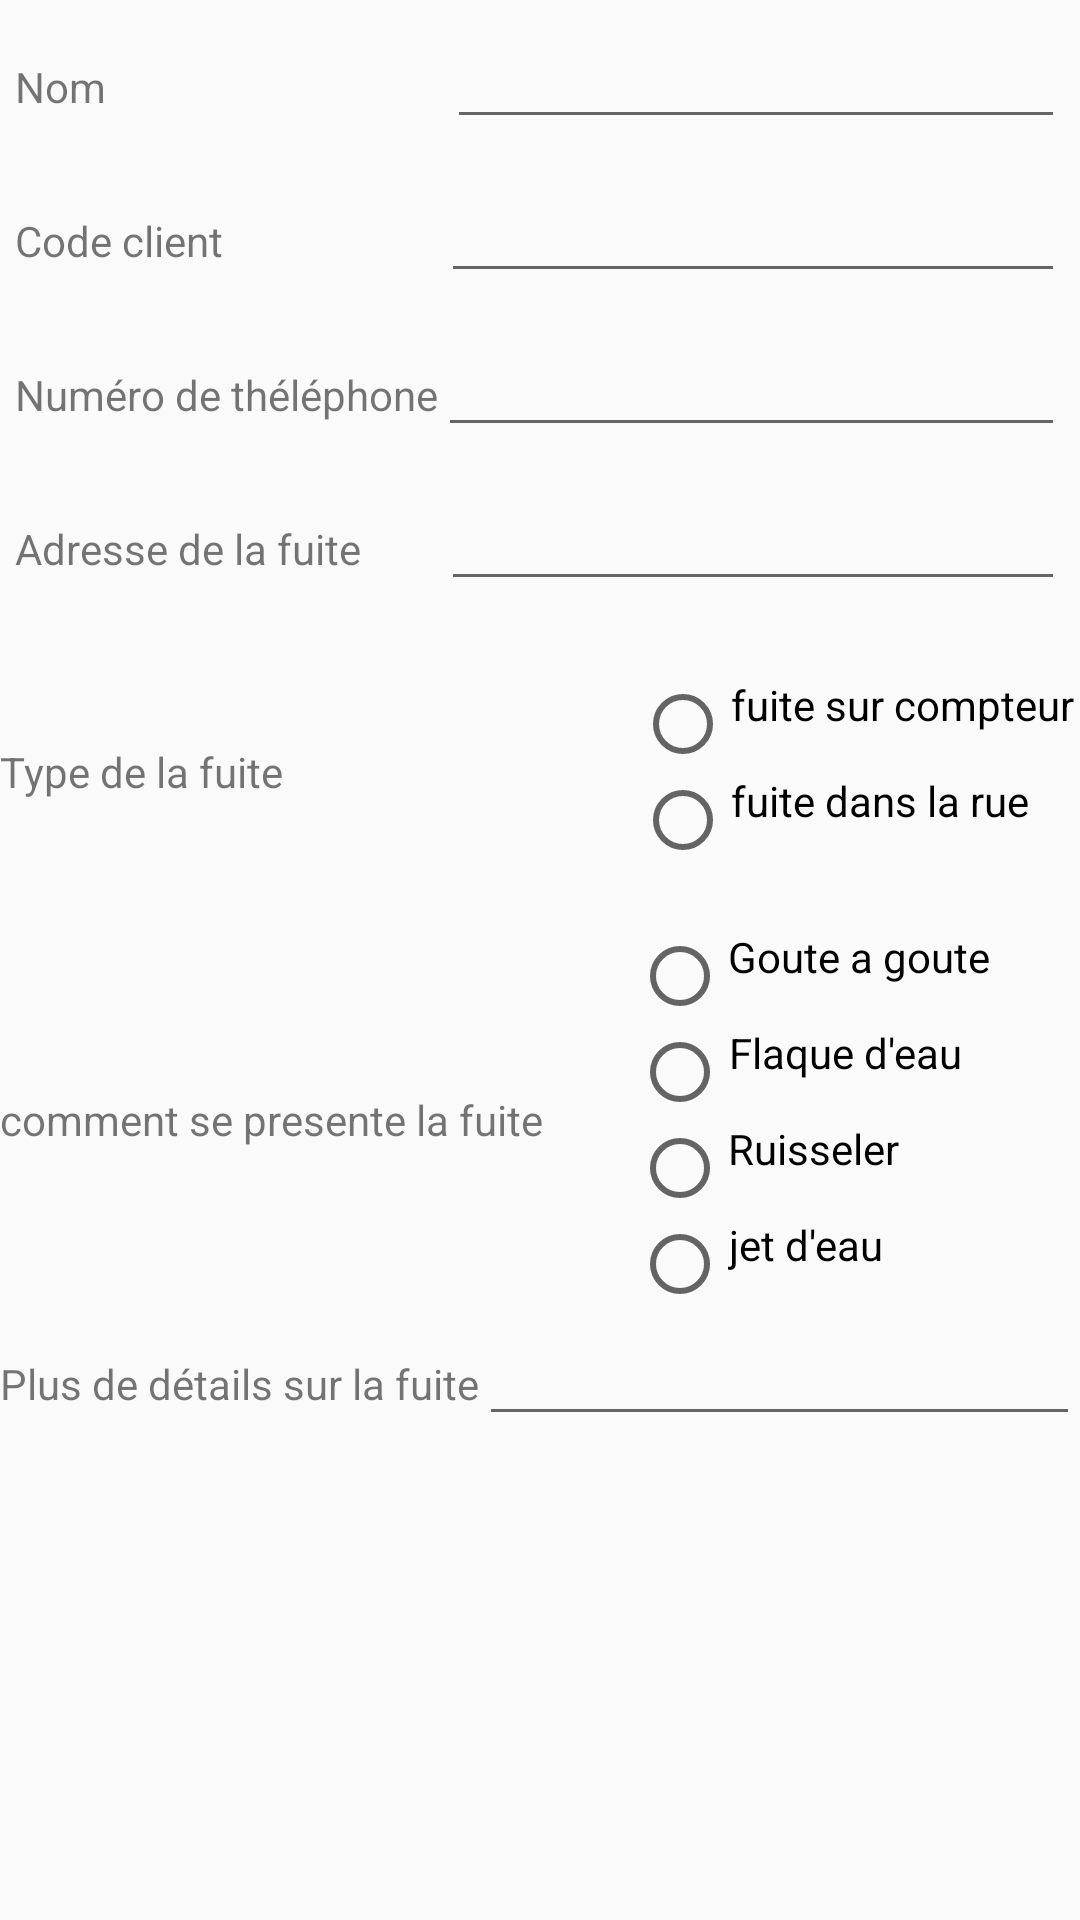

Layout XML and referenced resources for this Android screen:
<!-- AndroidManifest.xml: application theme AppTheme -->
<!-- res/layout/content_fuite_form.xml -->
<?xml version="1.0" encoding="utf-8"?>
<android.support.constraint.ConstraintLayout xmlns:android="http://schemas.android.com/apk/res/android"
    xmlns:app="http://schemas.android.com/apk/res-auto"
    xmlns:tools="http://schemas.android.com/tools"
    android:layout_width="match_parent"
    android:layout_height="match_parent"
    app:layout_behavior="@string/appbar_scrolling_view_behavior"
    tools:context="com.example.ryad.ggg.fuite_form"
    tools:showIn="@layout/activity_fuite_form">

    <ScrollView
        android:layout_width="match_parent"
        android:layout_height="match_parent"
        tools:layout_editor_absoluteX="0dp"
        tools:layout_editor_absoluteY="85dp">

        <LinearLayout
            android:layout_width="match_parent"
            android:layout_height="match_parent"
            android:gravity="left"
            android:orientation="vertical">

            <LinearLayout
                android:layout_width="match_parent"
                android:layout_height="wrap_content"
                android:layout_margin="5dp"
                android:orientation="horizontal">

                <TextView
                    android:layout_width="144dp"
                    android:layout_height="wrap_content"
                    android:text="Nom" />

                <EditText
                    android:id="@+id/name"
                    android:layout_width="match_parent"
                    android:layout_height="wrap_content" />

            </LinearLayout>

            <LinearLayout
                android:layout_width="match_parent"
                android:layout_height="wrap_content"
                android:layout_margin="5dp"
                android:orientation="horizontal">

                <TextView
                    android:layout_width="142dp"
                    android:layout_height="wrap_content"
                    android:text="Code client" />

                <EditText
                    android:id="@+id/client_code"
                    android:layout_width="match_parent"
                    android:layout_height="wrap_content" />

            </LinearLayout>

            <LinearLayout
                android:layout_width="match_parent"
                android:layout_height="wrap_content"
                android:layout_margin="5dp"
                android:orientation="horizontal">

                <TextView
                    android:layout_width="wrap_content"
                    android:layout_height="wrap_content"
                    android:text="Numéro de théléphone" />

                <EditText
                    android:id="@+id/phone_num"
                    android:layout_width="match_parent"
                    android:layout_height="wrap_content" />

            </LinearLayout>

            <LinearLayout
                android:layout_width="match_parent"
                android:layout_height="wrap_content"
                android:layout_margin="5dp"
                android:orientation="horizontal">

                <TextView
                    android:layout_width="142dp"
                    android:layout_height="wrap_content"
                    android:text="Adresse de la fuite" />

                <EditText
                    android:id="@+id/adress"
                    android:layout_width="match_parent"
                    android:layout_height="wrap_content" />

            </LinearLayout>

            <LinearLayout
                android:layout_width="match_parent"
                android:layout_height="wrap_content"
                android:layout_marginBottom="20dp"
                android:layout_marginTop="20dp"
                android:orientation="horizontal">

                <TextView
                    android:id="@+id/textView2"
                    android:layout_width="210dp"
                    android:layout_height="wrap_content"
                    android:layout_gravity="center_vertical"
                    android:layout_weight="1"
                    android:text="Type de la fuite" />

                <LinearLayout
                    android:layout_width="wrap_content"
                    android:layout_height="wrap_content"
                    android:layout_weight="1"
                    android:orientation="vertical">


                    <RadioGroup
                        android:id="@+id/rg1"
                        android:layout_width="match_parent"
                        android:layout_height="match_parent">

                        <RadioButton
                            android:id="@+id/radioButton1"
                            android:layout_width="wrap_content"
                            android:layout_height="wrap_content"
                            android:gravity="right"
                            android:text="fuite sur compteur" />

                        <RadioButton
                            android:id="@+id/radioButton2"
                            android:layout_width="wrap_content"
                            android:layout_height="wrap_content"
                            android:gravity="right"
                            android:text="fuite dans la rue" />
                    </RadioGroup>
                </LinearLayout>
            </LinearLayout>

            <LinearLayout
                android:layout_width="match_parent"
                android:layout_height="wrap_content"
                android:orientation="horizontal">

                <TextView
                    android:id="@+id/textView3"
                    android:layout_width="wrap_content"
                    android:layout_height="wrap_content"
                    android:layout_gravity="center_vertical"
                    android:layout_weight="1"
                    android:text="comment se presente la fuite" />

                <LinearLayout
                    android:layout_width="wrap_content"
                    android:layout_height="wrap_content"
                    android:layout_weight="1"
                    android:orientation="vertical">


                    <RadioGroup
                        android:id="@+id/rg2"
                        android:layout_width="match_parent"
                        android:layout_height="match_parent">

                        <RadioButton
                            android:id="@+id/radioButton3"
                            android:layout_width="wrap_content"
                            android:layout_height="wrap_content"
                            android:gravity="right"
                            android:text="Goute a goute" />

                        <RadioButton
                            android:id="@+id/radioButton4"
                            android:layout_width="wrap_content"
                            android:layout_height="wrap_content"
                            android:gravity="right"
                            android:text="Flaque d'eau" />

                        <RadioButton
                            android:id="@+id/radioButton5"
                            android:layout_width="wrap_content"
                            android:layout_height="wrap_content"
                            android:gravity="right"
                            android:text="Ruisseler" />

                        <RadioButton
                            android:id="@+id/radioButton6"
                            android:layout_width="wrap_content"
                            android:layout_height="wrap_content"
                            android:gravity="right"
                            android:text="jet d'eau" />
                    </RadioGroup>

                </LinearLayout>
            </LinearLayout>

            <LinearLayout
                android:layout_width="match_parent"
                android:layout_height="wrap_content"
                android:orientation="horizontal">

                <TextView
                    android:layout_width="wrap_content"
                    android:layout_height="wrap_content"
                    android:text="Plus de détails sur la fuite" />

                <EditText
                    android:id="@+id/details"
                    android:layout_width="match_parent"
                    android:layout_height="wrap_content" />
            </LinearLayout>

            <ImageView
                android:id="@+id/imageView2"
                android:layout_width="wrap_content"
                android:layout_height="wrap_content"
                app:srcCompat="@android:drawable/ic_menu_camera"
                android:onClick="take_picClick"
                android:layout_gravity="center_horizontal"
                android:layout_margin="20dp"
                android:background="@drawable/displayimg"
                android:visibility="invisible"/>

            
        </LinearLayout>
    </ScrollView>


</android.support.constraint.ConstraintLayout>
<!-- res/layout/activity_fuite_form.xml (included above) -->
<?xml version="1.0" encoding="utf-8"?>
<android.support.design.widget.CoordinatorLayout xmlns:android="http://schemas.android.com/apk/res/android"
    xmlns:app="http://schemas.android.com/apk/res-auto"
    xmlns:tools="http://schemas.android.com/tools"
    android:layout_width="match_parent"
    android:layout_height="match_parent"
    tools:context="com.example.ryad.ggg.fuite_form">

    <android.support.design.widget.AppBarLayout
        android:layout_width="match_parent"
        android:layout_height="wrap_content"
        android:theme="@style/AppTheme.AppBarOverlay">

        <android.support.v7.widget.Toolbar
            android:id="@+id/toolbar"
            android:layout_width="match_parent"
            android:layout_height="?attr/actionBarSize"
            android:background="?attr/colorPrimary"
            app:popupTheme="@style/AppTheme.PopupOverlay" />

    </android.support.design.widget.AppBarLayout>

    <include layout="@layout/content_fuite_form" />

    <android.support.design.widget.FloatingActionButton
        android:id="@+id/fab"
        android:layout_width="wrap_content"
        android:layout_height="wrap_content"
        android:layout_gravity="bottom|end"
        android:layout_margin="@dimen/fab_margin"
        app:srcCompat="@android:drawable/ic_dialog_email" />
    <android.support.design.widget.FloatingActionButton
        android:id="@+id/fb_pic"
        android:layout_width="wrap_content"
        android:layout_height="wrap_content"
        android:layout_gravity="bottom|start"
        android:layout_margin="@dimen/fab_margin"
        app:srcCompat="@android:drawable/ic_menu_camera" />



</android.support.design.widget.CoordinatorLayout>
<!-- resources referenced by this layout -->
<resources>
  <dimen name="fab_margin">16dp</dimen>
  <!-- drawable custombutton (drawable) -->
  <?xml version="1.0" encoding="utf-8"?>
  <selector xmlns:android="http://schemas.android.com/apk/res/android">
  <item
      android:state_pressed="true">
      <shape>
          <solid android:color="#FFFFFF"/>
          <stroke
              android:color="#000000"
              android:width="1dp">
  
          </stroke>
          <corners android:radius="10dp" />
          <padding
              android:left="10dp"
              android:right="10dp"
              android:top="10dp"
              android:bottom="10dp"/>
  
      </shape>
  
  </item>
  
      <item
          >
          <shape>
              <solid android:color="#BDBDBD"/>
              <stroke
                  android:color="#212121"
                  android:width="1dp">
  
              </stroke>
              <corners android:radius="15dp"/>
              <padding
                  android:left="10dp"
                  android:right="10dp"
                  android:top="10dp"
                  android:bottom="10dp"/>
  
          </shape>
  
      </item>
  </selector>
  <!-- drawable displayimg (drawable) -->
  <?xml version="1.0" encoding="utf-8"?>
  <selector xmlns:android="http://schemas.android.com/apk/res/android">
      <item
          android:state_hovered="true">
          <shape>
              <solid android:color="#FFFFFF"/>
              <stroke
                  android:color="#000000"
                  android:width="1dp">
  
              </stroke>
              <corners android:radius="10dp" />
              <padding
                  android:left="1dp"
                  android:right="1dp"
                  android:top="1dp"
                  android:bottom="1dp"/>
  
          </shape>
  
      </item>
      <item>
          <shape>
              <solid android:color="#FFFFFF"/>
              <stroke
                  android:color="#000000"
                  android:width="1dp">
  
              </stroke>
              <corners android:radius="10dp" />
              <padding
                  android:left="5dp"
                  android:right="5dp"
                  android:top="5dp"
                  android:bottom="5dp"/>
  
          </shape>
  
      </item>
  </selector>
  <style name="AppTheme.AppBarOverlay" parent="ThemeOverlay.AppCompat.Dark.ActionBar">
      </style>
  <style name="AppTheme.PopupOverlay" parent="ThemeOverlay.AppCompat.Light" />
  <style name="AppTheme" parent="Theme.AppCompat.Light.NoActionBar">
          
          <item name="colorPrimary">@color/colorPrimary</item>
          <item name="colorPrimaryDark">@color/colorPrimaryDark</item>
          <item name="colorAccent">@color/colorAccent</item>
      </style>
  <color name="colorPrimary">#9C27B0</color>
  <color name="colorPrimaryDark">#7B1FA2</color>
  <color name="colorAccent">#7C4DFF</color>
</resources>
